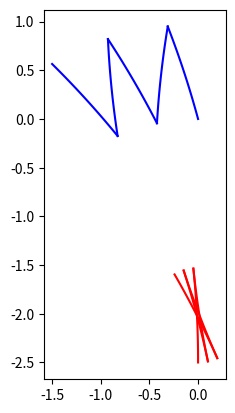

Source code (Python):
import numpy as np 
import matplotlib.pyplot as pl 

def simulate_point_car(state, action, dt):
		
	ns = np.copy(state)
	v, w = action
	w = w/25.0
	if (v > 5.0):
		v = 5
	if (v < -5.0):
		v = -5
	if (w > 0.2):
		w = 0.2
	if (w < -0.2):
		w = -0.2

	# Step 1: Update car x and y
	d = v*dt
	ns[0] += d*np.cos(ns[2])
	ns[1] += d*np.sin(ns[2])

	# Step 2: Update car ang
	ns[2] += v*w* dt

	return ns 

def simulate_bicycle(state, action, dt):
	ns = np.copy(state)
	v, w = action 
	w = w/10.0
	

	x,y,ang = ns  
	beta = np.arctan(0.5*np.tan(w))
	dx = v*np.cos(ang + beta)*dt 
	dy = v*np.sin(ang + beta)*dt 
	da = v/2.5*np.sin(beta)*dt 

	ns[0] += dx 
	ns[1] += dy 
	ns[2] += da 

	return ns 



def get_all_vertices(x, y, ang, w, h):
	res = []
	db = w/2
	da = h/2
	coa = np.cos(ang)
	sia = np.sin(ang)
	res.append((x + da*coa + db*sia, y + da*sia - db*coa))
	res.append((x + da*coa - db*sia, y + da*sia + db*coa))
	res.append((x - da*coa - db*sia, y - da*sia + db*coa))
	res.append((x - da*coa + db*sia, y - da*sia - db*coa))
	return res


def get_traj(s, a, T):
	w = 1.8
	h = 5.0 

	

	X = []
	Y = []
	X1 = []
	Y1 = []  

	
	v = get_all_vertices(s[0], s[1], s[2], w, h)
	
	X.append(s[0])
	Y.append(s[1])
	X1.append((v[2][0] + v[3][0])/2.0)
	Y1.append((v[2][1] + v[3][1])/2.0)

	for i in range(T):
		s = simulate_bicycle(s, a, 0.01)
		v = get_all_vertices(s[0], s[1], s[2], w, h)
		X.append(s[0])
		Y.append(s[1])
		X1.append((v[2][0] + v[3][0])/2.0)
		Y1.append((v[2][1] + v[3][1])/2.0)

	pl.plot(X, Y, "b")
	pl.plot(X1, Y1, "r")
	pl.gca().set_aspect('equal', adjustable='box')

	return s 

	
s = np.array([0.0, 0.0, np.pi/2.0])
s = get_traj(s, (5, 5), 20)
s = get_traj(s, (-5, -5), 20)
s = get_traj(s, (5, 5), 20)
s = get_traj(s, (-5, -5), 20)
s = get_traj(s, (5, 5), 20)

pl.show()
pl.close()
